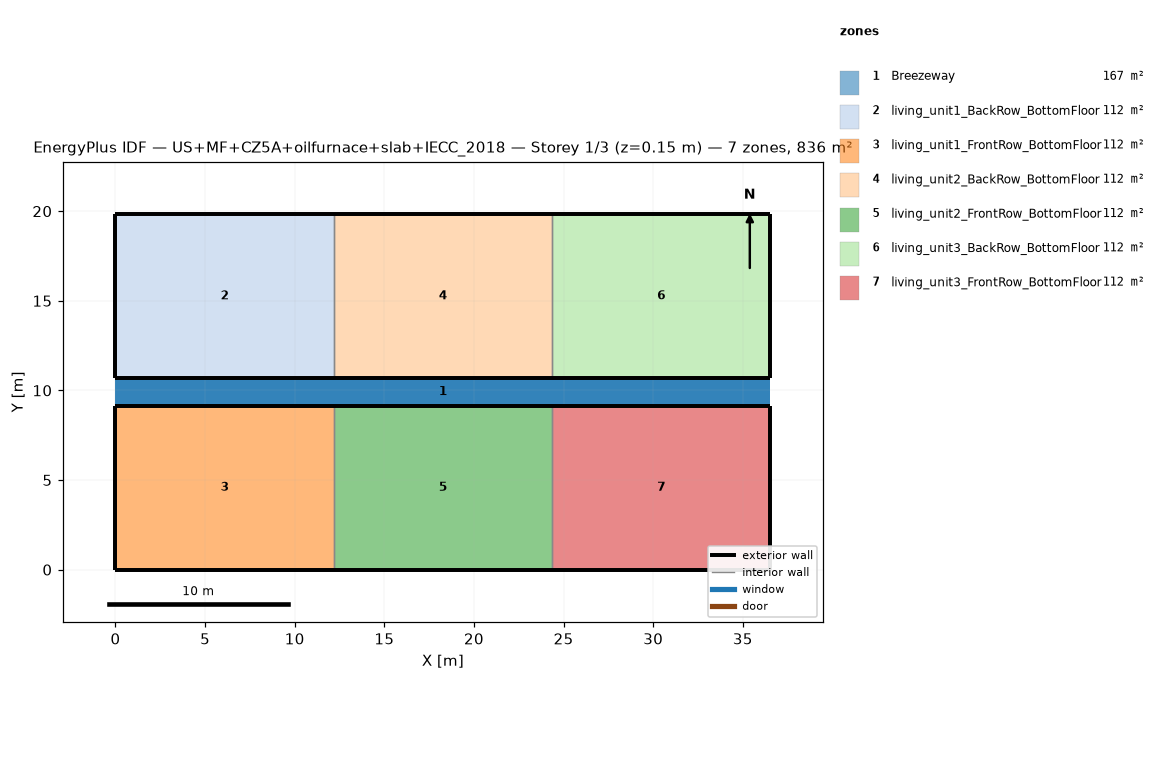
=== STOREY PLAN SPEC (per zone: floor XY polygon, exterior-wall plan segments, windows/doors) ===
zone 1: Breezeway  (167.0 m²)
  floor: (36.54, 9.16) (0.00, 9.16) (0.00, 10.68) (36.54, 10.68)
  floor: (36.54, 9.16) (0.00, 9.16) (0.00, 10.68) (36.54, 10.68)
  floor: (36.54, 9.16) (0.00, 9.16) (0.00, 10.68) (36.54, 10.68)
zone 2: living_unit1_BackRow_BottomFloor  (111.5 m²)
  floor: (12.18, 10.68) (0.00, 10.68) (0.00, 19.84) (12.18, 19.84)
  exterior wall: (0.00, 10.68) – (12.18, 10.68)  [12.2 m]
  exterior wall: (12.18, 19.84) – (0.00, 19.84)  [12.2 m]
  exterior wall: (0.00, 19.84) – (0.00, 10.68)  [9.2 m]
  interior walls: 1
zone 3: living_unit1_FrontRow_BottomFloor  (111.5 m²)
  floor: (12.18, 0.00) (0.00, 0.00) (0.00, 9.16) (12.18, 9.16)
  exterior wall: (0.00, 0.00) – (12.18, 0.00)  [12.2 m]
  exterior wall: (12.18, 9.16) – (0.00, 9.16)  [12.2 m]
  exterior wall: (0.00, 9.16) – (0.00, 0.00)  [9.2 m]
  interior walls: 1
zone 4: living_unit2_BackRow_BottomFloor  (111.5 m²)
  floor: (24.36, 10.68) (12.18, 10.68) (12.18, 19.84) (24.36, 19.84)
  exterior wall: (12.18, 10.68) – (24.36, 10.68)  [12.2 m]
  exterior wall: (24.36, 19.84) – (12.18, 19.84)  [12.2 m]
  interior walls: 2
zone 5: living_unit2_FrontRow_BottomFloor  (111.5 m²)
  floor: (24.36, 0.00) (12.18, 0.00) (12.18, 9.16) (24.36, 9.16)
  exterior wall: (12.18, 0.00) – (24.36, 0.00)  [12.2 m]
  exterior wall: (24.36, 9.16) – (12.18, 9.16)  [12.2 m]
  interior walls: 2
zone 6: living_unit3_BackRow_BottomFloor  (111.5 m²)
  floor: (36.54, 10.68) (24.36, 10.68) (24.36, 19.84) (36.54, 19.84)
  exterior wall: (24.36, 10.68) – (36.54, 10.68)  [12.2 m]
  exterior wall: (36.54, 10.68) – (36.54, 19.84)  [9.2 m]
  exterior wall: (36.54, 19.84) – (24.36, 19.84)  [12.2 m]
  interior walls: 1
zone 7: living_unit3_FrontRow_BottomFloor  (111.5 m²)
  floor: (36.54, 0.00) (24.36, 0.00) (24.36, 9.16) (36.54, 9.16)
  exterior wall: (24.36, 0.00) – (36.54, 0.00)  [12.2 m]
  exterior wall: (36.54, 0.00) – (36.54, 9.16)  [9.2 m]
  exterior wall: (36.54, 9.16) – (24.36, 9.16)  [12.2 m]
  interior walls: 1

=== DERIVED (storey summary) ===
Building: US+MF+CZ5A+oilfurnace+slab+IECC_2018
Storey: 1 of 3  (floor level z = 0.15 m)
Storey gross floor area: 836.2 m²
Zones on this storey: 7
  - Breezeway: floor 167.0 m²
  - living_unit1_BackRow_BottomFloor: floor 111.5 m²; exterior wall 33.5 m (86.9 m²); WWR 0.0%
  - living_unit1_FrontRow_BottomFloor: floor 111.5 m²; exterior wall 33.5 m (86.9 m²); WWR 0.0%
  - living_unit2_BackRow_BottomFloor: floor 111.5 m²; exterior wall 24.4 m (63.1 m²); WWR 0.0%
  - living_unit2_FrontRow_BottomFloor: floor 111.5 m²; exterior wall 24.4 m (63.1 m²); WWR 0.0%
  - living_unit3_BackRow_BottomFloor: floor 111.5 m²; exterior wall 33.5 m (86.9 m²); WWR 0.0%
  - living_unit3_FrontRow_BottomFloor: floor 111.5 m²; exterior wall 33.5 m (86.9 m²); WWR 0.0%
Zone adjacency (shared interzone walls):
  - living_unit1_BackRow_BottomFloor ↔ living_unit2_BackRow_BottomFloor
  - living_unit1_FrontRow_BottomFloor ↔ living_unit2_FrontRow_BottomFloor
  - living_unit2_BackRow_BottomFloor ↔ living_unit3_BackRow_BottomFloor
  - living_unit2_FrontRow_BottomFloor ↔ living_unit3_FrontRow_BottomFloor